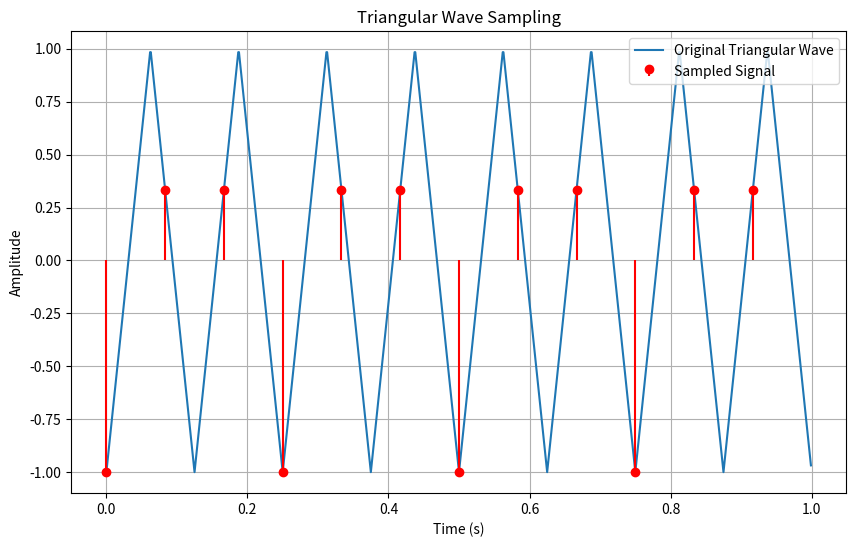
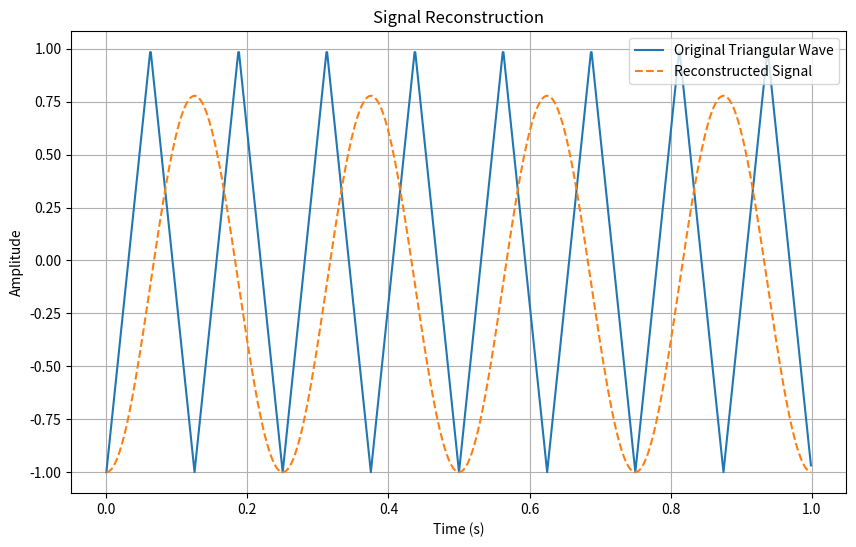

Generate these figures, in order, with matplotlib:
import numpy as np
import matplotlib.pyplot as plt
from scipy.signal import sawtooth

# Parameters
f = 8 # Frequency (Hz)
t = np.linspace(0, 1, 1000, endpoint=False)  # Time vector

# Triangular wave (modification of sawtooth wave)
triangular_wave = sawtooth(2 * np.pi * f * t, width=0.5)

# Sampling parameters
f_sample = 12  # Sampling frequency (Hz)

# Sampling the signal
t_sample = np.arange(0, 1, 1 / f_sample)
samples = sawtooth(2 * np.pi * f * t_sample, width=0.5)

# Plotting
plt.figure(figsize=(10, 6))
plt.plot(t, triangular_wave, label="Original Triangular Wave")
plt.stem(t_sample, samples, linefmt='r-', markerfmt='ro', basefmt=" ", label="Sampled Signal")
plt.title("Triangular Wave Sampling")
plt.xlabel("Time (s)")
plt.ylabel("Amplitude")
plt.grid()
plt.legend()
plt.show()

from scipy.signal import resample

# Reconstructing the signal
num_samples = 1000
reconstructed_signal = resample(samples, num_samples)

# Plotting the reconstruction
plt.figure(figsize=(10, 6))
plt.plot(t, triangular_wave, label='Original Triangular Wave')
plt.plot(t, reconstructed_signal, label='Reconstructed Signal', linestyle='--')
plt.title('Signal Reconstruction')
plt.xlabel('Time (s)')
plt.ylabel('Amplitude')
plt.legend()
plt.grid()
plt.show()
